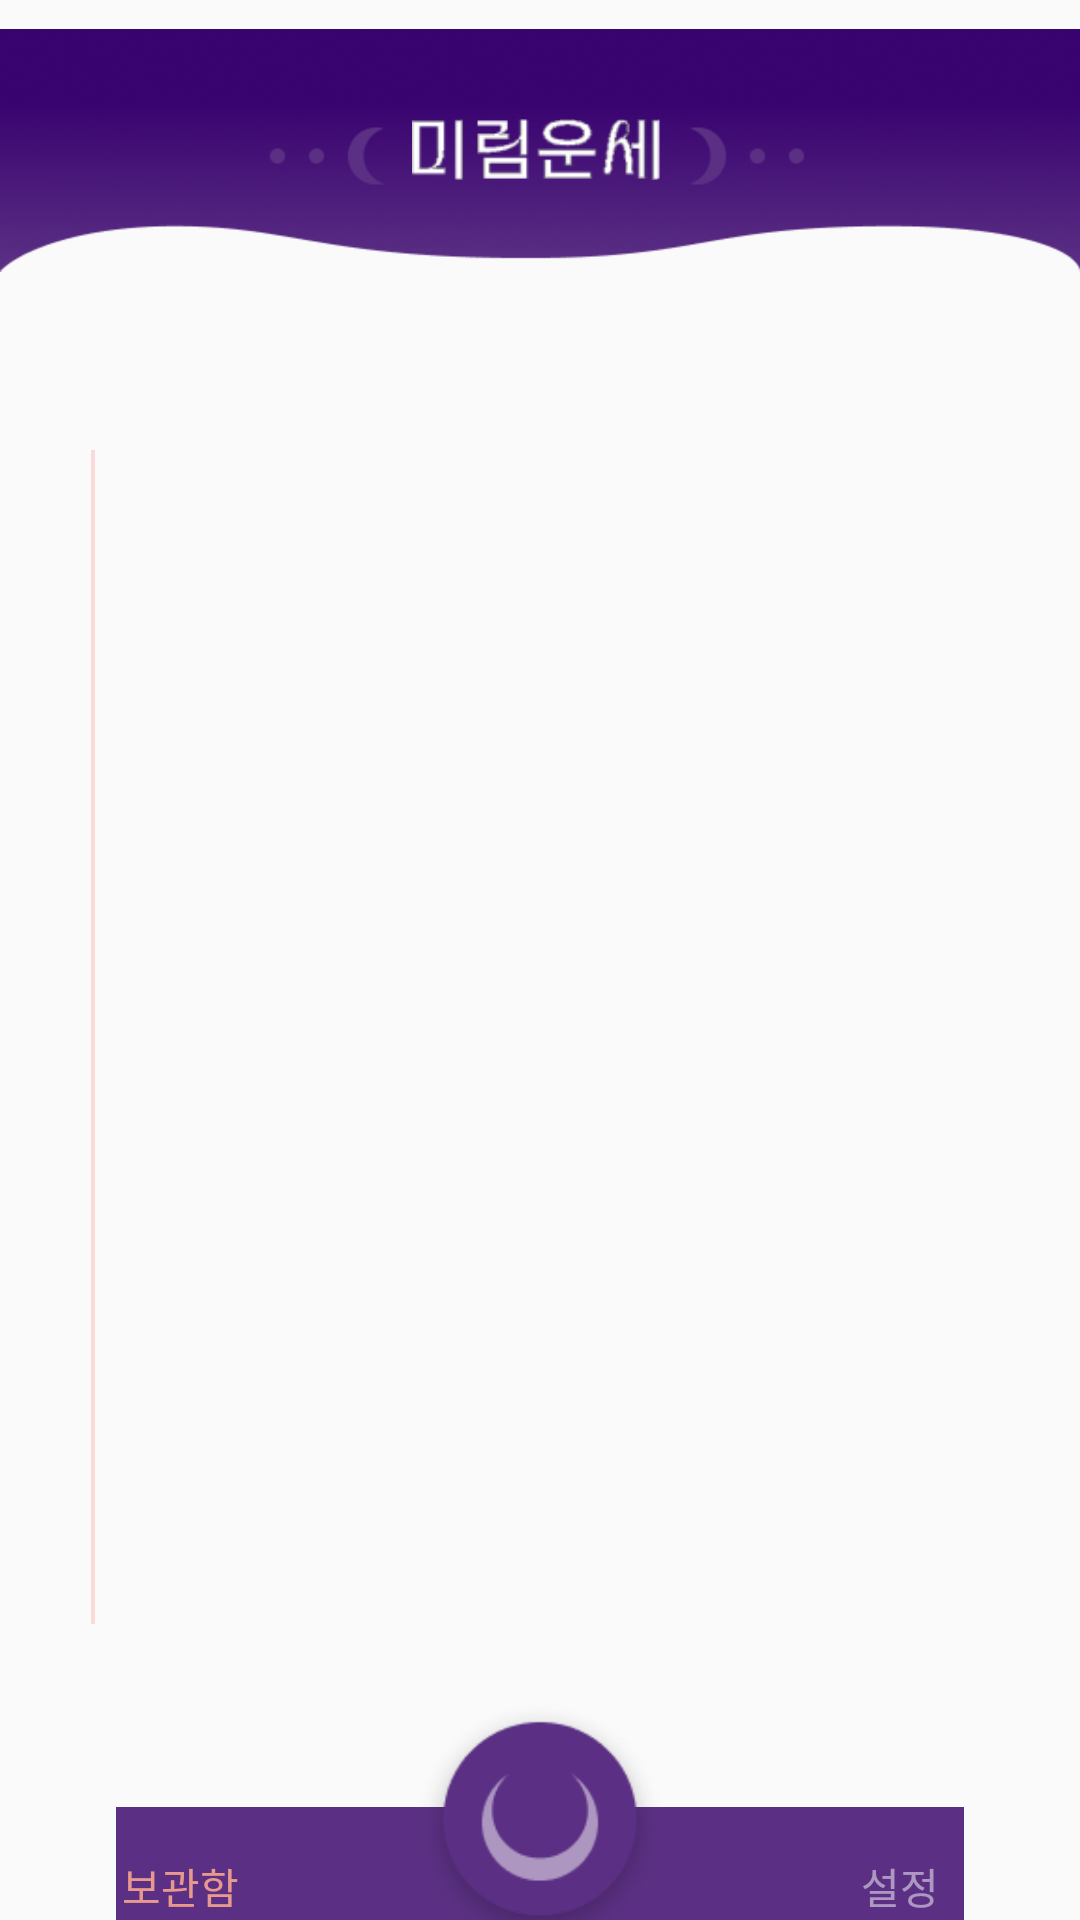

This screen was rendered from an Android layout file. Write that file and the resources it references.
<!-- AndroidManifest.xml: application theme Theme.MirimUnse -->
<!-- res/layout/activity_luck_record.xml -->
<?xml version="1.0" encoding="utf-8"?>
<LinearLayout xmlns:android="http://schemas.android.com/apk/res/android"
    xmlns:app="http://schemas.android.com/apk/res-auto"
    xmlns:tools="http://schemas.android.com/tools"
    android:layout_width="match_parent"
    android:layout_height="match_parent"
    android:orientation="vertical"
    android:background="@drawable/background"
    tools:context=".LuckCheckDetailActivity">

    
    <FrameLayout
        android:layout_width="wrap_content"
        android:layout_height="wrap_content">

        <ImageView
            android:layout_width="match_parent"
            android:layout_height="100dp"
            android:src="@drawable/toolbar"/>

        <ImageView
            android:id="@+id/logo"
            android:layout_width="85dp"
            android:layout_height="wrap_content"
            android:layout_gravity="center"
            android:src="@drawable/logo"/>
    </FrameLayout>


    
    <FrameLayout
        android:layout_width="match_parent"
        android:layout_height="0dp"
        android:padding="15dp"
        android:layout_weight="3"
        android:orientation="vertical">

        
        <ImageView
            android:layout_width="wrap_content"
            android:layout_height="match_parent"
            android:paddingLeft="14dp"
            android:paddingTop="35dp"
            android:src="@drawable/line" />

        <androidx.recyclerview.widget.RecyclerView
            android:id="@+id/recyclerView"
            android:layout_width="match_parent"
            android:layout_height="wrap_content"
            android:paddingTop="10dp"/>

    </FrameLayout>


    
    <FrameLayout
            android:layout_width="match_parent"
            android:layout_height="0dp"
            android:layout_weight="0.55">

            <ImageView
                android:layout_width="match_parent"
                android:layout_height="wrap_content"
                android:paddingTop="46dp"
                android:src="@drawable/bottombar" />

            <LinearLayout
                android:layout_width="match_parent"
                android:layout_height="wrap_content"
                android:orientation="horizontal">

                <TextView
                    android:id="@+id/text_record"
                    android:layout_width="0dp"
                    android:layout_height="match_parent"
                    android:layout_weight="1"
                    android:gravity="center_horizontal"
                    android:paddingTop="62dp"
                    android:text="보관함"
                    android:textColor="#E7998D"/>

                <ImageView
                    android:id="@+id/btn_check"
                    android:layout_marginTop="10dp"
                    android:layout_width="0dp"
                    android:layout_height="85dp"
                    android:layout_weight="1"
                    android:src="@drawable/mainunbtn_img"/>

                <TextView
                    android:id="@+id/text_tool"
                    android:layout_width="0dp"
                    android:layout_height="match_parent"
                    android:layout_weight="1"
                    android:gravity="center_horizontal"
                    android:paddingTop="62dp"
                    android:text="설정"
                    android:textColor="#80ffffff"/>

            </LinearLayout>
        </FrameLayout>

</LinearLayout>
<!-- resources referenced by this layout -->
<resources>
  <!-- drawable bottombar: png bitmap (drawable, 497 bytes) -->
  <!-- drawable line: png bitmap (drawable, 113 bytes) -->
  <!-- drawable logo: png bitmap (drawable, 2793 bytes) -->
  <!-- drawable mainunbtn_img: png bitmap (drawable, 8210 bytes) -->
  <!-- drawable toolbar: png bitmap (drawable, 42765 bytes) -->
  <style name="Theme.MirimUnse" parent="Theme.AppCompat.DayNight.NoActionBar">
          
          <item name="colorPrimary">@color/purple_500</item>
          <item name="colorPrimaryVariant">@color/purple_700</item>
          <item name="colorOnPrimary">@color/white</item>
          
          <item name="colorSecondary">@color/teal_200</item>
          <item name="colorSecondaryVariant">@color/teal_700</item>
          <item name="colorOnSecondary">@color/black</item>
          
          <item name="android:statusBarColor" tools:targetApi="l">?attr/colorPrimaryVariant</item>
          
      </style>
  <color name="purple_500">#FF6200EE</color>
  <color name="purple_700">#FF3700B3</color>
  <color name="white">#FFFFFFFF</color>
  <color name="teal_200">#FF03DAC5</color>
  <color name="teal_700">#FF018786</color>
  <color name="black">#FF000000</color>
</resources>
